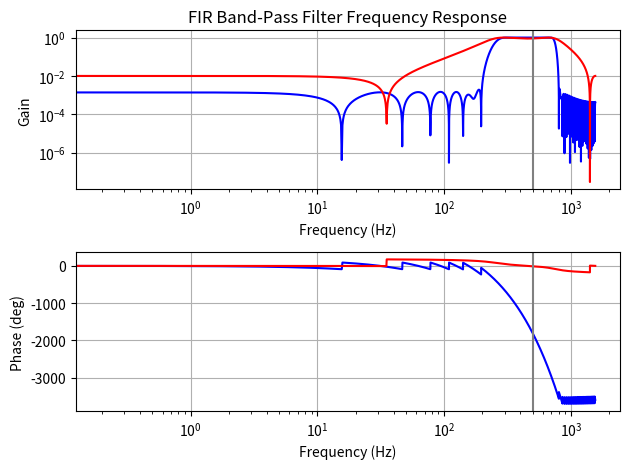

Write the Python code that produced this figure.
import numpy as np
import matplotlib.pyplot as plt
from scipy.signal import firwin, freqz,iirfilter

# Define parameters
sampling_freq = 31.125e2  # Sampling frequency in Hz
center_freq = 500  # Center frequency in Hz
bandwidth = 500  # Bandwidth in Hz

# Calculate the Nyquist frequency
nyquist_freq = sampling_freq / 2

# Calculate the lower and upper cutoff frequencies
lower_cutoff = (center_freq - bandwidth / 2) / nyquist_freq
upper_cutoff = (center_freq + bandwidth / 2) / nyquist_freq

# Design the FIR filter using the firwin function
num_taps = 101  # Number of filter taps (adjust as needed)
filter_coeffs = firwin(num_taps, [lower_cutoff, upper_cutoff], pass_zero=False)
wf, hf = freqz(filter_coeffs, worN=8000)

# Design the IIR filter using the iirfilter function
order = 2  # Filter order (adjust as needed)
b, a = iirfilter(order, [lower_cutoff, upper_cutoff], btype='band', ftype='butter')
b,a = iirfilter(order, [lower_cutoff, upper_cutoff], btype='band', ftype='ellip', rp=1, rs=40)

wi, hi = freqz(b, a, worN=8000)


# Plot the magnitude response
plt.figure()
plt.subplot(2, 1, 1)
plt.plot(0.5 * sampling_freq * wf / np.pi, np.abs(hf), 'b')
plt.plot(0.5 * sampling_freq * wi / np.pi, np.abs(hi), 'r')
plt.axvline(center_freq, color = 'gray')

plt.title('FIR Band-Pass Filter Frequency Response')
plt.xlabel('Frequency (Hz)')
plt.ylabel('Gain')
#plt.xlim(0,1000)
plt.xscale('log')
plt.yscale('log')
plt.grid()


# Plot the phase response
plt.subplot(2, 1, 2)
angles = np.degrees(np.unwrap(np.angle(hf)))
plt.plot(0.5 * sampling_freq * wf / np.pi, angles, 'b')

angles = np.degrees(np.unwrap(np.angle(hi)))
plt.plot(0.5 * sampling_freq * wi / np.pi, angles, 'r')


plt.axvline(center_freq, color = 'gray')

plt.xlabel('Frequency (Hz)')
plt.ylabel('Phase (deg)')
plt.grid()
#plt.xlim(0,1000)
plt.xscale('log')
plt.tight_layout()
plt.show()

plt.show()